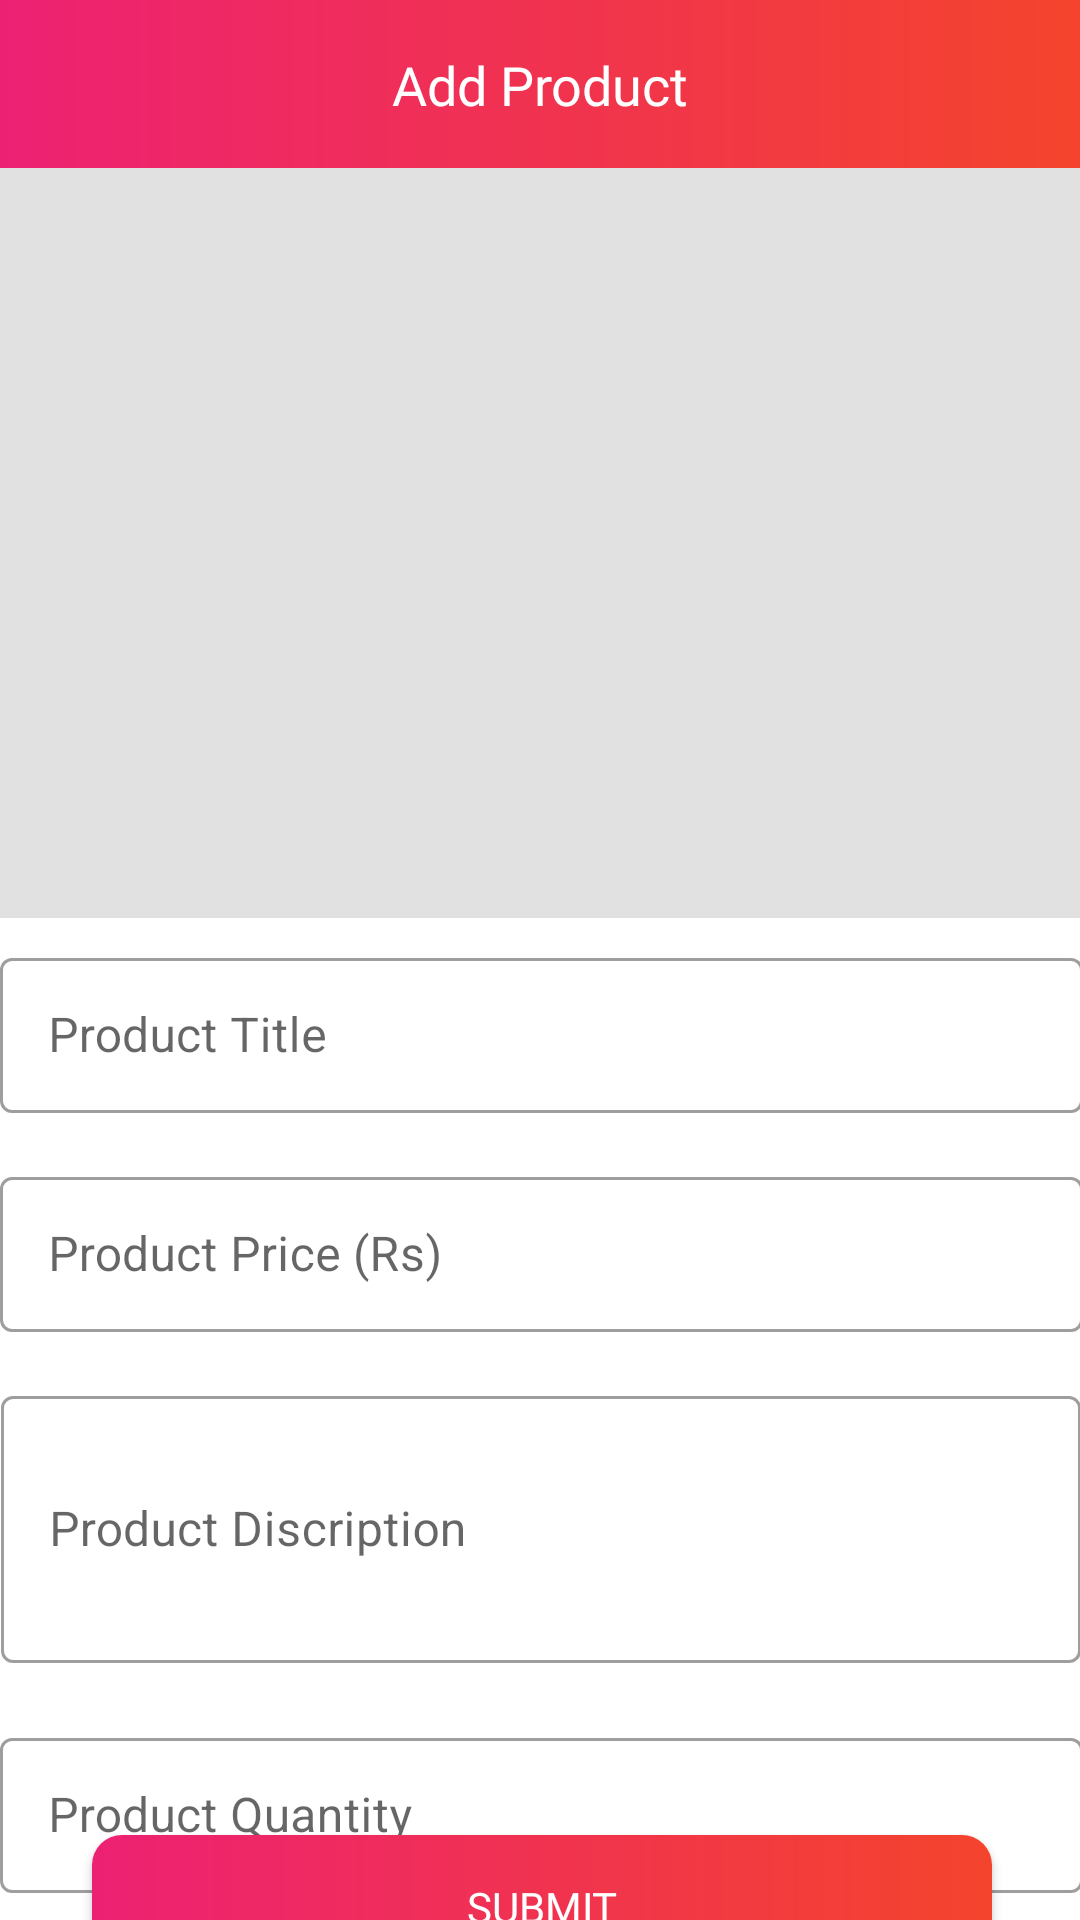

This screen was rendered from an Android layout file. Write that file and the resources it references.
<!-- AndroidManifest.xml: activity theme Theme.EShop.NoActionBar -->
<!-- res/layout/activity_add_product.xml -->
<?xml version="1.0" encoding="utf-8"?>
<androidx.constraintlayout.widget.ConstraintLayout xmlns:android="http://schemas.android.com/apk/res/android"
    xmlns:app="http://schemas.android.com/apk/res-auto"
    xmlns:tools="http://schemas.android.com/tools"
    android:layout_width="match_parent"
    android:layout_height="match_parent"
    tools:context=".ui.activity.AddProductActivity">

    <androidx.appcompat.widget.Toolbar
        android:id="@+id/toolbar3"
        android:layout_width="match_parent"
        android:layout_height="?attr/actionBarSize"
        android:background="@drawable/app_gradient_color_background"
        app:layout_constraintBottom_toTopOf="@+id/user_image_setting"
        app:layout_constraintEnd_toEndOf="parent"
        app:layout_constraintHorizontal_bias="0.0"
        app:layout_constraintStart_toStartOf="parent"
        app:layout_constraintTop_toTopOf="parent"
        app:layout_constraintVertical_bias="0.0"/>

    <FrameLayout
        android:id="@+id/fl_product_image"
        android:layout_width="match_parent"
        android:layout_height="250dp"
        app:layout_constraintBottom_toBottomOf="parent"
        app:layout_constraintEnd_toEndOf="parent"
        app:layout_constraintStart_toStartOf="parent"
        app:layout_constraintTop_toBottomOf="@+id/toolbar3"
        app:layout_constraintVertical_bias="0.0">

        <ImageView
            android:id="@+id/iv_product_image"
            android:layout_width="match_parent"
            android:layout_height="match_parent"
            android:background="#E1E1E1"
            android:scaleType="fitXY" />

        <ImageView
            android:id="@+id/iv_add_updateProduct"
            android:layout_width="65dp"
            android:layout_height="65dp"
            android:layout_gravity="end|bottom"
            android:foreground="?attr/selectableItemBackgroundBorderless"
            android:padding="16dp"
            android:src="@drawable/ic_add_photo" />
    </FrameLayout>

    <com.google.android.material.textfield.TextInputLayout
        android:id="@+id/producttytle"
        style="@style/Widget.MaterialComponents.TextInputLayout.OutlinedBox"
        android:layout_width="361dp"
        android:layout_height="57dp"
        android:layout_marginTop="8dp"
        android:hint="Product Title"
        app:layout_constraintEnd_toEndOf="@+id/fl_product_image"
        app:layout_constraintStart_toStartOf="@+id/fl_product_image"
        app:layout_constraintTop_toBottomOf="@+id/fl_product_image">

        <com.google.android.material.textfield.TextInputEditText
            android:layout_width="match_parent"
            android:layout_height="wrap_content"
            android:inputType="textPersonName" />
    </com.google.android.material.textfield.TextInputLayout>

    <com.google.android.material.textfield.TextInputLayout
        android:id="@+id/productprice"
        style="@style/Widget.MaterialComponents.TextInputLayout.OutlinedBox"
        android:layout_width="361dp"
        android:layout_height="57dp"
        android:layout_marginTop="16dp"
        android:hint="Product Price (Rs)"
        app:layout_constraintEnd_toEndOf="@+id/producttytle"
        app:layout_constraintStart_toStartOf="@+id/producttytle"
        app:layout_constraintTop_toBottomOf="@+id/producttytle">

        <com.google.android.material.textfield.TextInputEditText
            android:layout_width="match_parent"
            android:inputType="number"
            android:layout_height="wrap_content" />
    </com.google.android.material.textfield.TextInputLayout>

    <com.google.android.material.textfield.TextInputLayout
        android:id="@+id/productdiscription"
        style="@style/Widget.MaterialComponents.TextInputLayout.OutlinedBox"
        android:layout_width="360dp"
        android:layout_height="98dp"
        android:layout_marginTop="16dp"
        android:hint="Product Discription"
        app:layout_constraintEnd_toEndOf="@+id/productprice"
        app:layout_constraintStart_toStartOf="@+id/productprice"
        app:layout_constraintTop_toBottomOf="@+id/productprice">

        <com.google.android.material.textfield.TextInputEditText
            android:layout_width="match_parent"
            android:layout_height="89dp" />
    </com.google.android.material.textfield.TextInputLayout>

    <com.google.android.material.textfield.TextInputLayout
        android:id="@+id/productquantity"
        style="@style/Widget.MaterialComponents.TextInputLayout.OutlinedBox"
        android:layout_width="361dp"
        android:layout_height="57dp"
        android:layout_marginTop="16dp"
        android:hint="Product Quantity"
        app:layout_constraintEnd_toEndOf="@+id/productdiscription"
        app:layout_constraintStart_toStartOf="@+id/productdiscription"
        app:layout_constraintTop_toBottomOf="@+id/productdiscription">

        <com.google.android.material.textfield.TextInputEditText
            android:layout_width="match_parent"
            android:layout_height="wrap_content" />
    </com.google.android.material.textfield.TextInputLayout>

    <androidx.appcompat.widget.AppCompatButton
        android:id="@+id/submitproduct"
        android:layout_width="300dp"
        android:layout_height="wrap_content"
        android:background="@drawable/button_background"
        android:fontFamily="@font/bungee"
        android:text="Submit"
        android:textColor="#FFFFFF"
        app:layout_constraintBottom_toBottomOf="parent"
        app:layout_constraintEnd_toEndOf="@+id/productquantity"
        app:layout_constraintStart_toStartOf="@+id/productquantity"
        app:layout_constraintTop_toBottomOf="@+id/productquantity" />

    <TextView
        android:id="@+id/textView7"
        android:layout_width="wrap_content"
        android:layout_height="wrap_content"
        android:fontFamily="@font/bungee"
        android:text="Add Product"
        android:textColor="#FFFFFF"
        android:textSize="18sp"
        app:layout_constraintBottom_toBottomOf="@+id/toolbar3"
        app:layout_constraintEnd_toEndOf="parent"
        app:layout_constraintStart_toStartOf="parent"
        app:layout_constraintTop_toTopOf="parent" />

    <ImageView
        android:id="@+id/backaddproduct"
        android:layout_width="30dp"
        android:layout_height="30dp"
        app:layout_constraintBottom_toBottomOf="@+id/textView7"
        app:layout_constraintEnd_toStartOf="@+id/textView7"
        app:layout_constraintHorizontal_bias="0.11"
        app:layout_constraintStart_toStartOf="@+id/toolbar3"
        app:layout_constraintTop_toTopOf="@+id/toolbar3"
        app:srcCompat="@drawable/ic_back" />


</androidx.constraintlayout.widget.ConstraintLayout>
<!-- resources referenced by this layout -->
<resources>
  <!-- drawable app_gradient_color_background (drawable) -->
  <?xml version="1.0" encoding="utf-8"?>
  <shape xmlns:android="http://schemas.android.com/apk/res/android"
      android:shape="rectangle">
  
      <gradient
          android:angle="360"
          android:endColor="@color/colorThemeOrange"
          android:startColor="@color/colorThemePink"
          android:type="linear" />
  
  </shape>
  <!-- drawable button_background (drawable) -->
  <?xml version="1.0" encoding="utf-8"?>
  <shape xmlns:android="http://schemas.android.com/apk/res/android"
      android:shape="rectangle">
  
      <gradient
          android:angle="360"
          android:endColor="@color/colorThemeOrange"
          android:startColor="@color/colorThemePink"
          android:type="linear" />
  
      <corners android:radius="10dp" />
  </shape>
  
  <style name="Theme.EShop.NoActionBar">
          <item name="windowActionBar">false</item>
          <item name="windowNoTitle">true</item>
      </style>
  <color name="colorThemeOrange">#F4442d</color>
  <color name="colorThemePink">#ED2173</color>
</resources>
